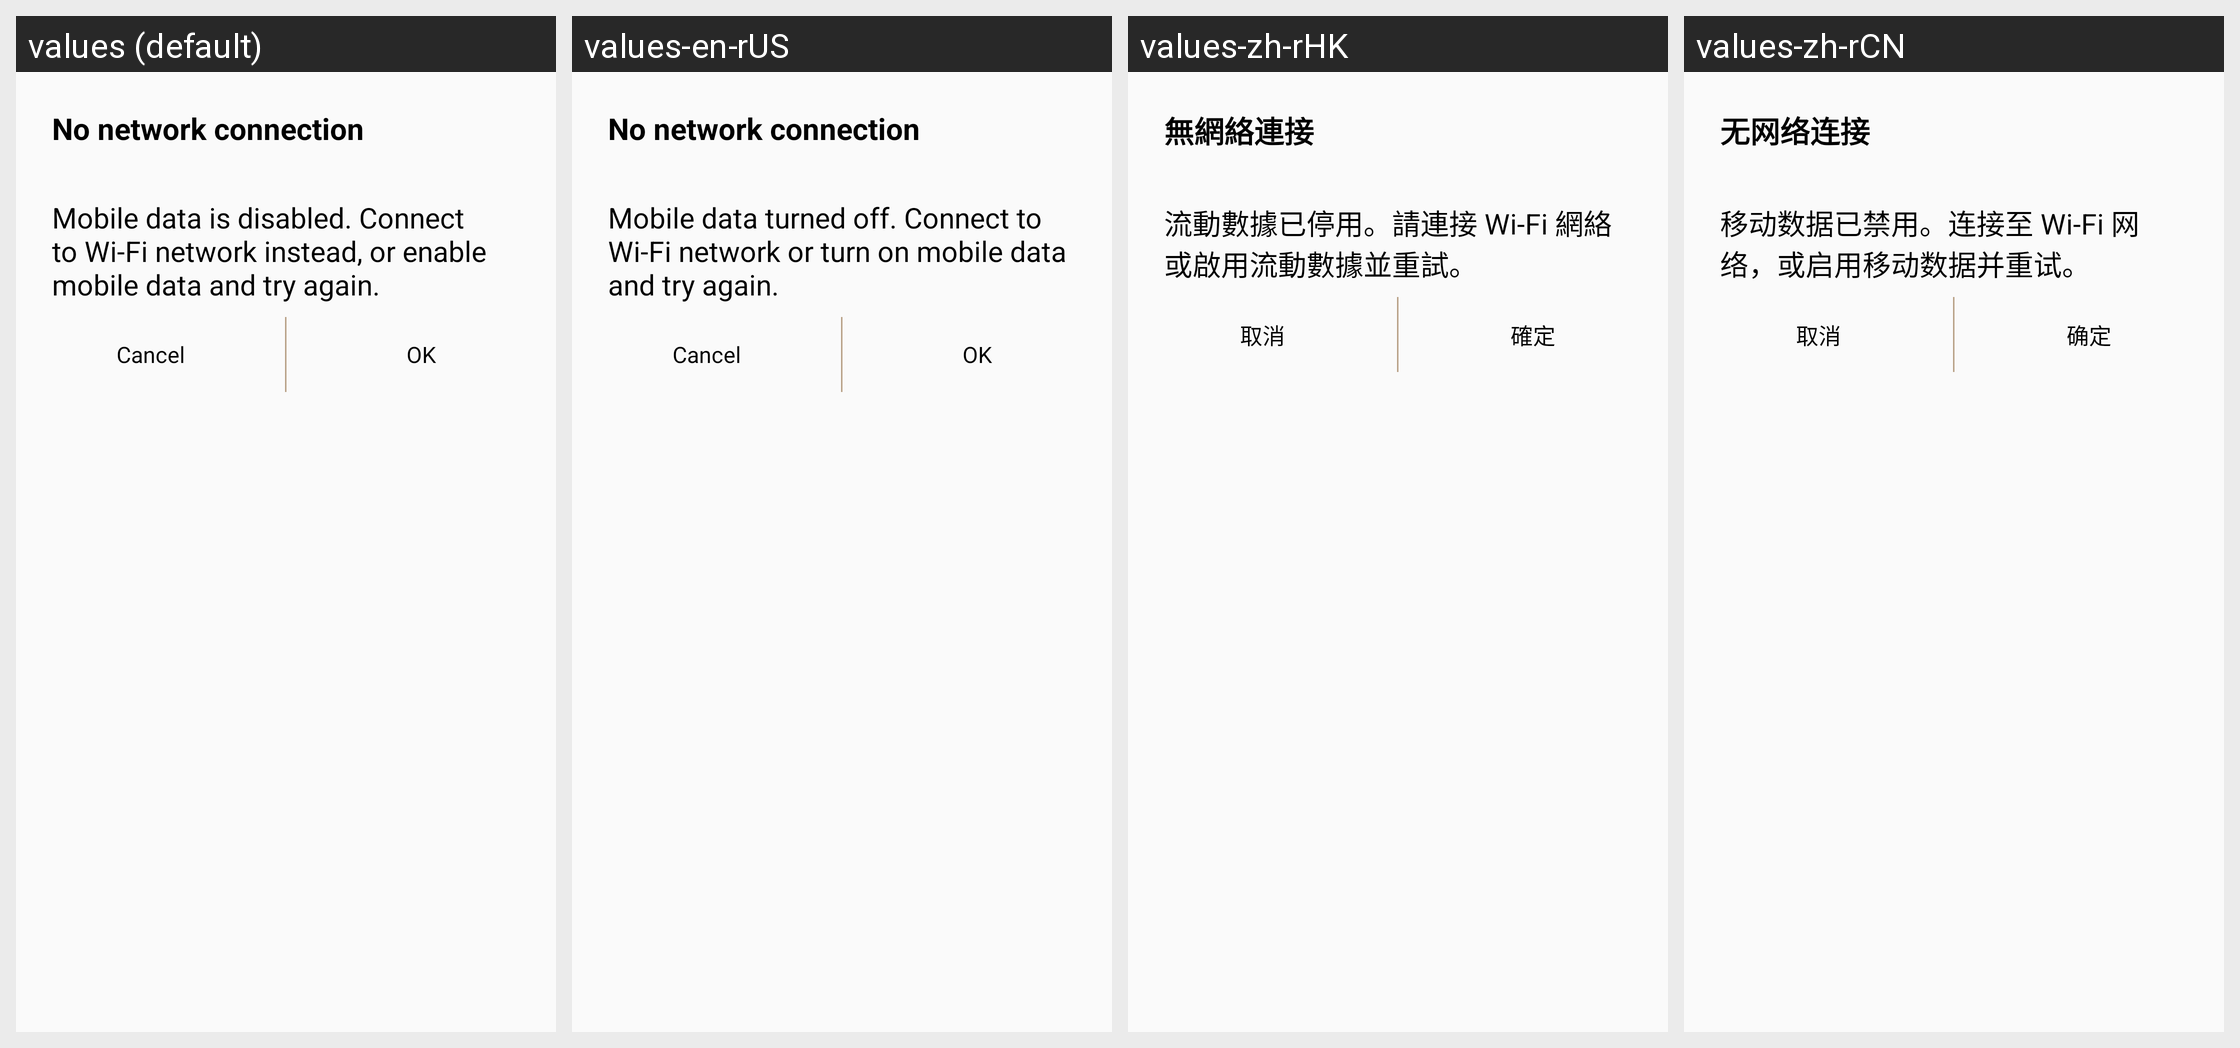

Locale-by-locale string values for the Android screen shown in this grid:
Android screen res/layout/dialog_no_network_connection.xml rendered under 4 locales, left to right: values (default), values-en-rUS, values-zh-rHK, values-zh-rCN. Device: Nexus 5 (rendered at 1080×1920; each locale shown at half size, 540×960, under a caption strip naming it); theme WManagerActionBarTheme.
Other locales in the repository, not shown: values-ar, values-as, values-az, values-az-rAZ, values-be, values-be-rBY, values-bg, values-bn, values-bn-rBD, values-bn-rIN, values-bo, values-bs, values-ca, values-cs, values-da, values-de, values-el, values-en, values-en-rCA, values-en-rPH, values-en-rZG, values-es-rES, values-es-rUS, values-et, values-et-rEE, values-eu, values-eu-rES, values-fa, values-fi, values-fr, values-fr-rCA, values-ga, values-gl, values-gl-rES, values-gu, values-gu-rIN, values-hi, values-hr, values-hu, values-hy, values-hy-rAM, values-in, values-is, values-is-rIS, values-it, values-iw, values-ja, values-ka, values-ka-rGE, values-kk, values-kk-rKZ, values-km, values-km-rKH, values-kn, values-kn-rIN, values-ko, values-ky, values-ky-rKG, values-lo, values-lo-rLA, values-lt, values-lv, values-mg, values-mk, values-mk-rMK, values-ml, values-ml-rIN, values-mn, values-mn-rMN, values-mr, values-mr-rIN, values-ms, values-ms-rMY, values-my, values-my-rMM, values-my-rZG, values-nb, values-ne, values-ne-rNP, values-nl, values-or, values-pa, values-pa-rIN, values-pl, values-pl-rSP, values-pt-rBR, values-pt-rPT, values-ro, values-ru, values-si, values-si-rLK, values-sk, values-sl, values-sq, values-sq-rAL, values-sr, values-sv, values-ta, values-ta-rIN, values-te, values-te-rIN, values-tg, values-th, values-tk, values-tl, values-tr, values-uk, values-ur, values-ur-rPK, values-uz, values-uz-rUZ, values-vi, values-xh, values-zh-rTW, values-zu.
Strings drawn on this screen, with the default value and each locale's value (text and hints the layout hard-codes, and strings that could not be matched under every locale, appear in the picture but are not listed):

ss_no_network_connection
  values: No network connection
  values-en-rUS: No network connection
  values-zh-rHK: 無網絡連接
  values-zh-rCN: 无网络连接

ss_mobile_data_is_disabled2
  values: Mobile data is disabled. Connect to Wi-Fi network instead, or enable mobile data and try again.
  values-en-rUS: Mobile data turned off. Connect to Wi-Fi network or turn on mobile data and try again.
  values-zh-rHK: 流動數據已停用。請連接 Wi-Fi 網絡或啟用流動數據並重試。
  values-zh-rCN: 移动数据已禁用。连接至 Wi-Fi 网络，或启用移动数据并重试。

cancel
  values: Cancel
  values-en-rUS: Cancel
  values-zh-rHK: 取消
  values-zh-rCN: 取消

ok
  values: OK
  values-en-rUS: OK
  values-zh-rHK: 確定
  values-zh-rCN: 确定
